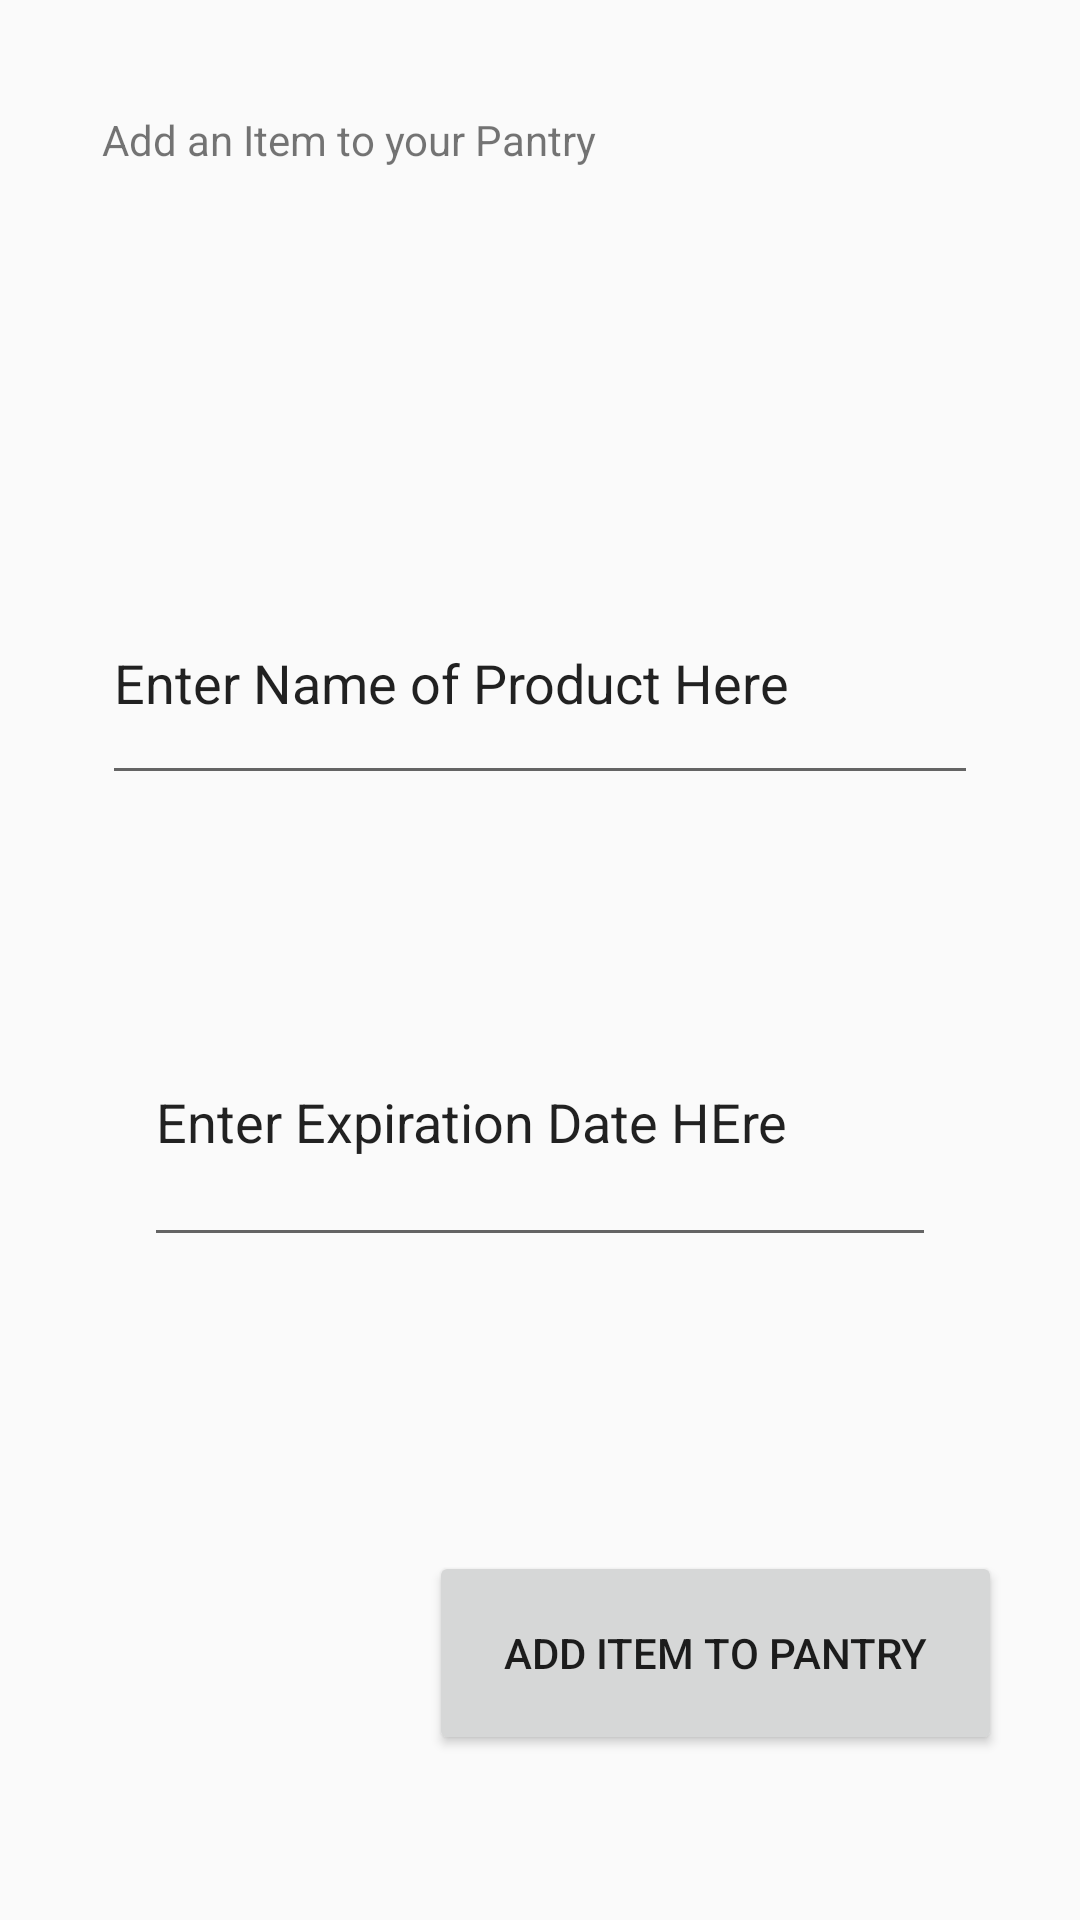

Here is an Android app screen rendered from its layout file. Give the layout XML and the strings, colors and styles it references.
<!-- AndroidManifest.xml: application theme AppTheme -->
<!-- res/layout/activity_add_item_page.xml -->
<?xml version="1.0" encoding="utf-8"?>
<android.support.constraint.ConstraintLayout xmlns:android="http://schemas.android.com/apk/res/android"
    xmlns:app="http://schemas.android.com/apk/res-auto"
    xmlns:tools="http://schemas.android.com/tools"
    android:layout_width="match_parent"
    android:layout_height="match_parent"
    tools:context="cs301rclass.myapplicationattempt4.AddItemPage">

    <TextView
        android:id="@+id/Title"
        android:layout_width="0dp"
        android:layout_height="68dp"
        android:text="Add an Item to your Pantry"
        tools:layout_constraintTop_creator="1"
        tools:layout_constraintRight_creator="1"
        android:layout_marginStart="34dp"
        android:layout_marginEnd="34dp"
        app:layout_constraintRight_toRightOf="parent"
        android:layout_marginTop="37dp"
        tools:layout_constraintLeft_creator="1"
        app:layout_constraintLeft_toLeftOf="parent"
        app:layout_constraintTop_toTopOf="parent"
        android:layout_marginLeft="34dp"
        android:layout_marginRight="34dp" />

    <EditText
        android:id="@+id/ItemName"
        android:layout_width="0dp"
        android:layout_height="78dp"
        android:ems="10"
        android:inputType="text|textShortMessage"
        android:text="Enter Name of Product Here"
        tools:layout_constraintTop_creator="1"
        tools:layout_constraintRight_creator="1"
        tools:layout_constraintBottom_creator="1"
        android:layout_marginStart="34dp"
        app:layout_constraintBottom_toBottomOf="@+id/Date"
        android:layout_marginEnd="34dp"
        app:layout_constraintRight_toRightOf="parent"
        android:layout_marginTop="131dp"
        tools:layout_constraintLeft_creator="1"
        android:layout_marginBottom="135dp"
        app:layout_constraintLeft_toLeftOf="parent"
        app:layout_constraintTop_toTopOf="@+id/Title"
        android:layout_marginLeft="34dp"
        android:layout_marginRight="34dp" />

    <EditText
        android:id="@+id/Date"
        android:layout_width="0dp"
        android:layout_height="93dp"
        android:ems="10"
        android:inputType="date"
        android:text="Enter Expiration Date HEre"
        tools:layout_constraintRight_creator="1"
        tools:layout_constraintBottom_creator="1"
        android:layout_marginStart="48dp"
        app:layout_constraintBottom_toBottomOf="parent"
        android:layout_marginEnd="48dp"
        app:layout_constraintRight_toRightOf="parent"
        tools:layout_constraintLeft_creator="1"
        android:layout_marginBottom="221dp"
        app:layout_constraintLeft_toLeftOf="parent"
        android:layout_marginLeft="48dp"
        android:layout_marginRight="48dp" />

    <Button
        android:id="@+id/SubmitButton"
        android:layout_width="191dp"
        android:layout_height="68dp"
        android:text="Add ITem To Pantry"
        tools:layout_constraintRight_creator="1"
        tools:layout_constraintBottom_creator="1"
        app:layout_constraintBottom_toBottomOf="parent"
        android:layout_marginEnd="26dp"
        app:layout_constraintRight_toRightOf="parent"
        android:layout_marginBottom="55dp"
        android:layout_marginRight="26dp" />
</android.support.constraint.ConstraintLayout>
<!-- resources referenced by this layout -->
<resources>
  <style name="AppTheme" parent="Theme.AppCompat.Light.DarkActionBar">
          
          <item name="colorPrimary">@color/colorPrimary</item>
          <item name="colorPrimaryDark">@color/colorPrimaryDark</item>
          <item name="colorAccent">@color/colorAccent</item>
      </style>
  <color name="colorPrimary">#00bcd4</color>
  <color name="colorPrimaryDark">#0097a7</color>
  <color name="colorAccent">#f2fe71</color>
</resources>
